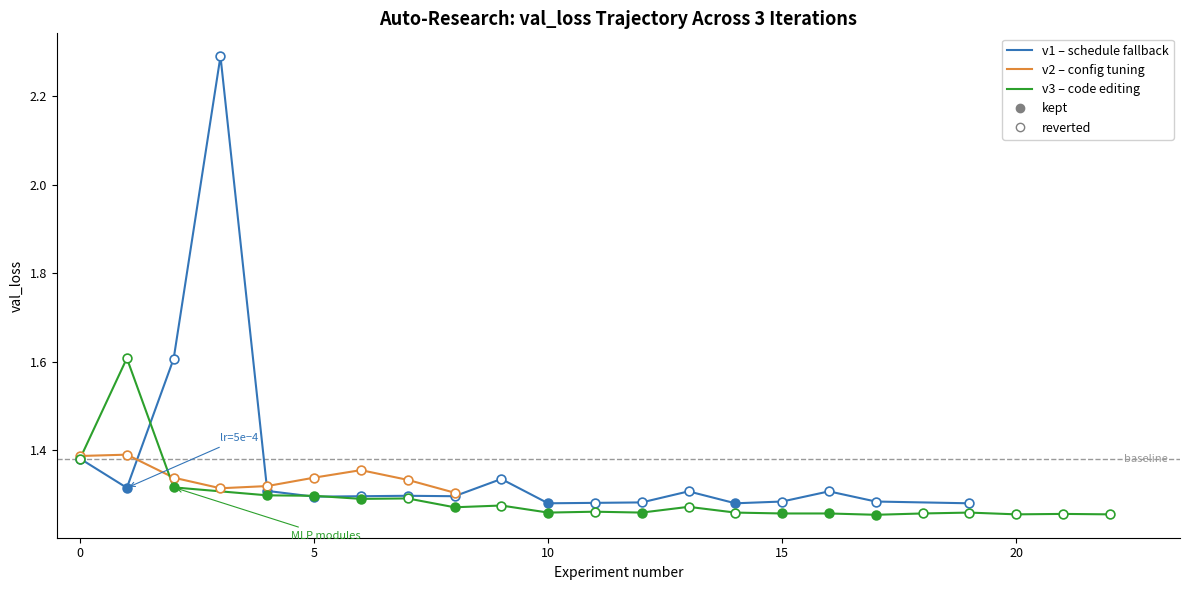

Recreate this plot in Python. (Note: this script raises an exception after producing the figure.)
"""Generate val_loss trajectory chart across 3 iterations of auto-research."""

import matplotlib.pyplot as plt
import matplotlib
import numpy as np

matplotlib.rcParams["font.family"] = "sans-serif"

# --- Data ---
v1_exps = list(range(20))
v1_vals = [1.381, 1.315, 1.607, 2.291, 1.308, 1.295, 1.296, 1.297, 1.296, 1.335,
           1.280, 1.281, 1.282, 1.307, 1.280, 1.284, 1.307, 1.284, None, 1.280]
v1_kept = {1, 4, 5, 10, 14}

v2_exps = list(range(9))
v2_vals = [1.387, 1.390, 1.338, 1.314, 1.319, 1.338, 1.355, 1.333, 1.304]
v2_kept = set()  # none marked as kept

# v3 is missing exp 3
v3_exps = [0, 1, 2, 4, 5, 6, 7, 8, 9, 10, 11, 12, 13, 14, 15, 16, 17, 18, 19, 20, 21, 22]
v3_vals = [1.381, 1.608, 1.316, 1.298, 1.297, 1.290, 1.291, 1.271, 1.275, 1.259,
           1.261, 1.259, 1.272, 1.259, 1.257, 1.257, 1.254, 1.257, 1.259, 1.255, 1.256, 1.255]
v3_kept = {2, 4, 5, 6, 8, 10, 12, 15, 16, 17}

BASELINE = 1.381

# --- Plot ---
fig, ax = plt.subplots(figsize=(12, 6))

# Helper: plot line + kept/reverted markers
def plot_series(exps, vals, kept, color, label):
    # Filter out None (OOM)
    valid_x = [x for x, v in zip(exps, vals) if v is not None]
    valid_y = [v for v in vals if v is not None]
    ax.plot(valid_x, valid_y, color=color, linewidth=1.5, label=label, zorder=2)

    for x, v in zip(exps, vals):
        if v is None:
            continue
        if x in kept:
            ax.scatter(x, v, color=color, s=40, zorder=3, edgecolors=color, linewidths=1.2)
        else:
            ax.scatter(x, v, facecolors="white", edgecolors=color, s=40, zorder=3, linewidths=1.2)

plot_series(v1_exps, v1_vals, v1_kept, "#3375b8", "v1 \u2013 schedule fallback")
plot_series(v2_exps, v2_vals, v2_kept, "#e08838", "v2 \u2013 config tuning")
plot_series(v3_exps, v3_vals, v3_kept, "#2ca02c", "v3 \u2013 code editing")

# Baseline
ax.axhline(y=BASELINE, color="#999999", linestyle="--", linewidth=1, zorder=1)
ax.text(22.3, BASELINE, "baseline", va="center", fontsize=8, color="#999999")

# Annotations
ax.annotate("lr=5e\u22124", xy=(1, 1.315), xytext=(3, 1.42),
            fontsize=8, color="#3375b8",
            arrowprops=dict(arrowstyle="->", color="#3375b8", lw=0.8))

ax.annotate("MLP modules", xy=(2, 1.316), xytext=(4.5, 1.20),
            fontsize=8, color="#2ca02c",
            arrowprops=dict(arrowstyle="->", color="#2ca02c", lw=0.8))

# Axes
ax.set_xlabel("Experiment number", fontsize=10)
ax.set_ylabel("val_loss", fontsize=10)
ax.set_title("Auto-Research: val_loss Trajectory Across 3 Iterations", fontsize=13, fontweight="bold")

# Legend: add custom entries for kept/reverted
from matplotlib.lines import Line2D
handles, labels = ax.get_legend_handles_labels()
handles.append(Line2D([0], [0], marker="o", color="gray", markerfacecolor="gray", markersize=6, linestyle="None"))
labels.append("kept")
handles.append(Line2D([0], [0], marker="o", color="gray", markerfacecolor="white", markersize=6, linestyle="None"))
labels.append("reverted")
ax.legend(handles=handles, labels=labels, loc="upper right", fontsize=9, framealpha=0.9)

# Style
ax.spines["top"].set_visible(False)
ax.spines["right"].set_visible(False)
ax.tick_params(labelsize=9)
ax.set_xlim(-0.5, 23.5)

fig.tight_layout()

# Save
out_dir = "/Users/praneeth.paikray/Documents/Code/articles/auto-research-on-databricks-serverless/assets"
fig.savefig(f"{out_dir}/val_loss_trajectory.png", dpi=150)
fig.savefig(f"{out_dir}/val_loss_trajectory.svg")
print(f"Saved to {out_dir}/val_loss_trajectory.png and .svg")
